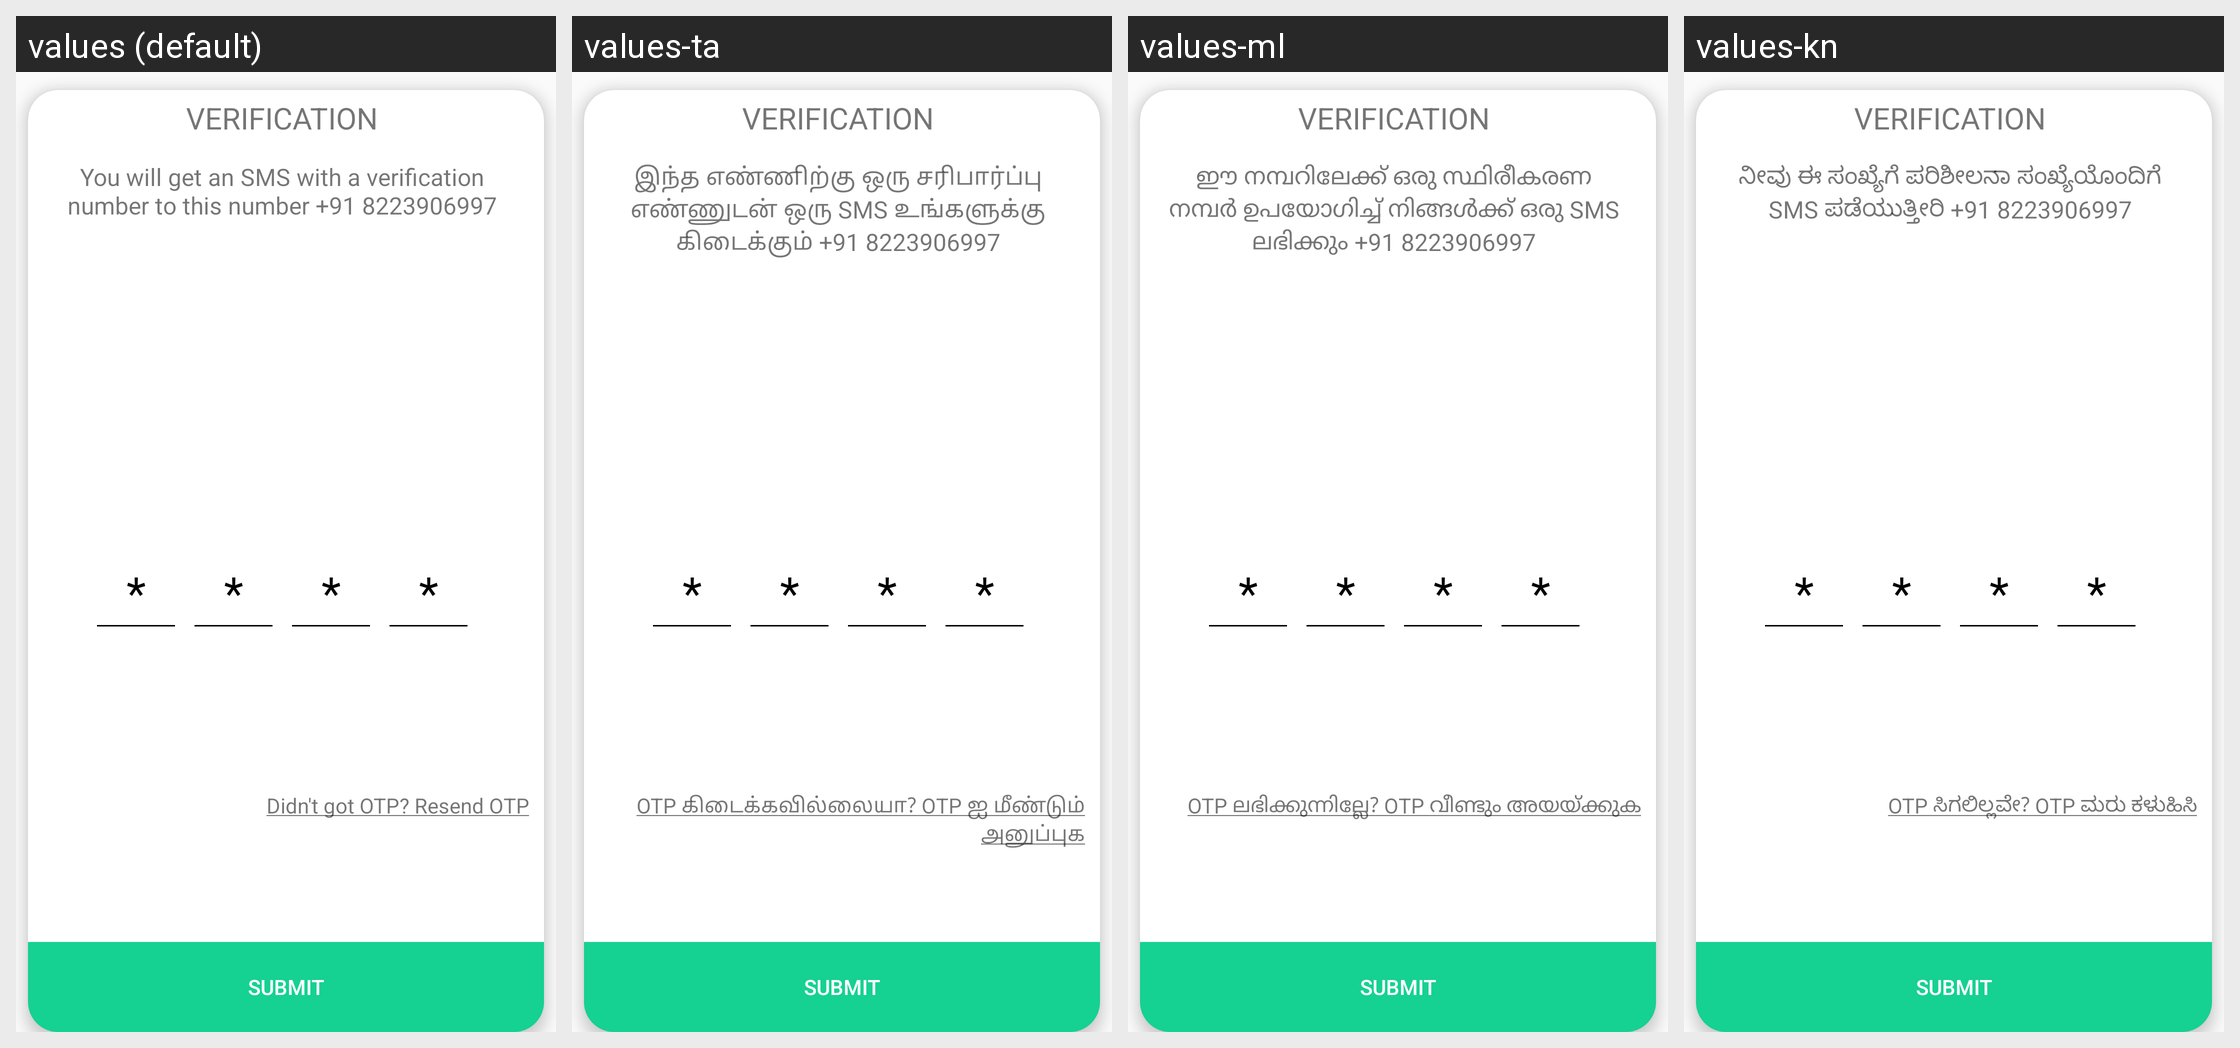

Strings drawn on this Android screen and how each of the app's shown locales translates them:
Android screen res/layout/otp_dialog.xml rendered under 4 locales, left to right: values (default), values-ta, values-ml, values-kn. Device: Nexus 5 (rendered at 1080×1920; each locale shown at half size, 540×960, under a caption strip naming it); theme AppTheme.
Other locales in the repository, not shown: values-bn, values-gu, values-hi, values-mr, values-pa, values-te.
Strings drawn on this screen, with the default value and each locale's value (text and hints the layout hard-codes, and strings that could not be matched under every locale, appear in the picture but are not listed):

sms_text
  values: You will get an SMS with a verification number to this number +91 8223906997
  values-ta: இந்த எண்ணிற்கு ஒரு சரிபார்ப்பு எண்ணுடன் ஒரு SMS உங்களுக்கு கிடைக்கும் +91 8223906997
  values-ml: ഈ നമ്പറിലേക്ക് ഒരു സ്ഥിരീകരണ നമ്പർ ഉപയോഗിച്ച് നിങ്ങൾക്ക് ഒരു SMS ലഭിക്കും +91 8223906997
  values-kn: ನೀವು ಈ ಸಂಖ್ಯೆಗೆ ಪರಿಶೀಲನಾ ಸಂಖ್ಯೆಯೊಂದಿಗೆ SMS ಪಡೆಯುತ್ತೀರಿ +91 8223906997

resend_otp_text
  values: Didn't got OTP? Resend OTP
  values-ta: OTP கிடைக்கவில்லையா? OTP ஐ மீண்டும் அனுப்புக
  values-ml: OTP ലഭിക്കുന്നില്ലേ? OTP വീണ്ടും അയയ്ക്കുക
  values-kn: OTP ಸಿಗಲಿಲ್ಲವೇ? OTP ಮರು ಕಳುಹಿಸಿ
